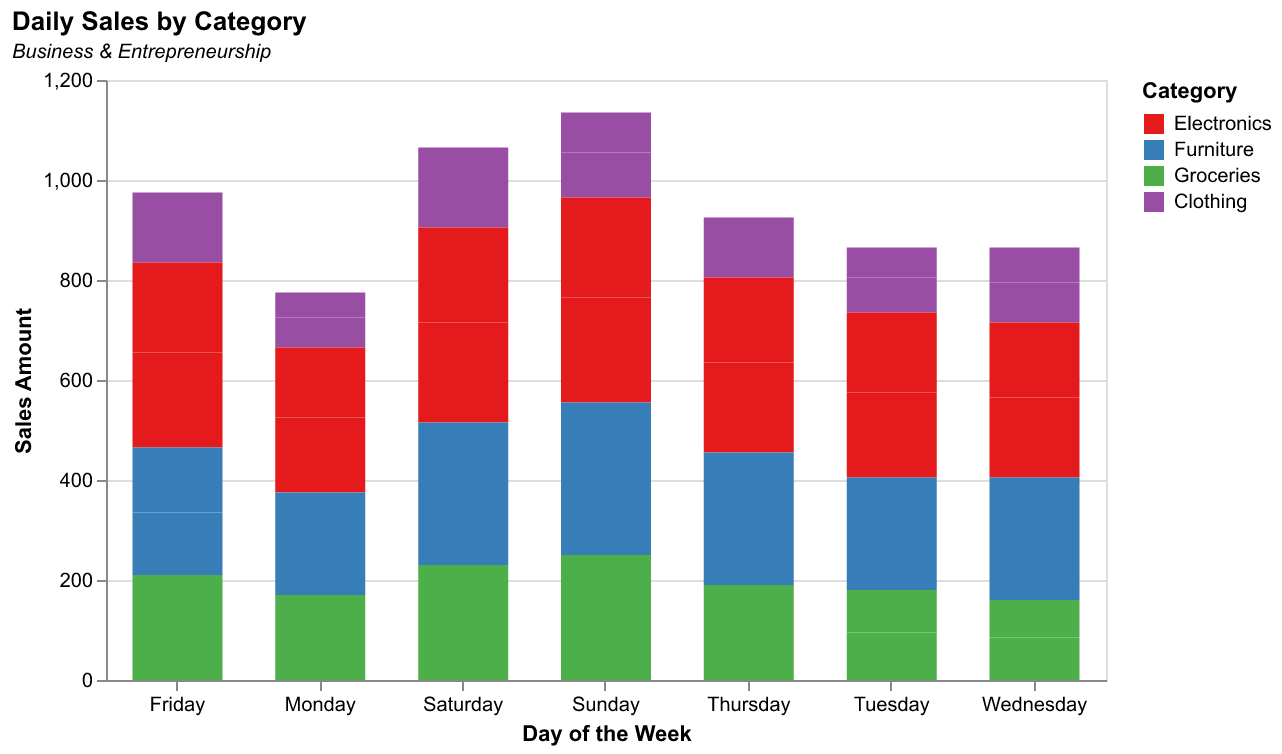

The data file committed next to this chart (first rows):
Day, Electronics, Furniture, Groceries, Clothing
Monday, 150, 100, 90, 60
Tuesday, 170, 110, 95, 70
Wednesday, 160, 120, 85, 80
Thursday, 180, 130, 100, 65
Friday, 190, 125, 110, 75
Saturday, 200, 140, 120, 85
Sunday, 210, 150, 130, 90
Monday, 140, 105, 80, 50
Tuesday, 160, 115, 85, 60
Wednesday, 150, 125, 75, 70
Thursday, 170, 135, 90, 55
Friday, 180, 130, 100, 65
Saturday, 190, 145, 110, 75
Sunday, 200, 155, 120, 80
